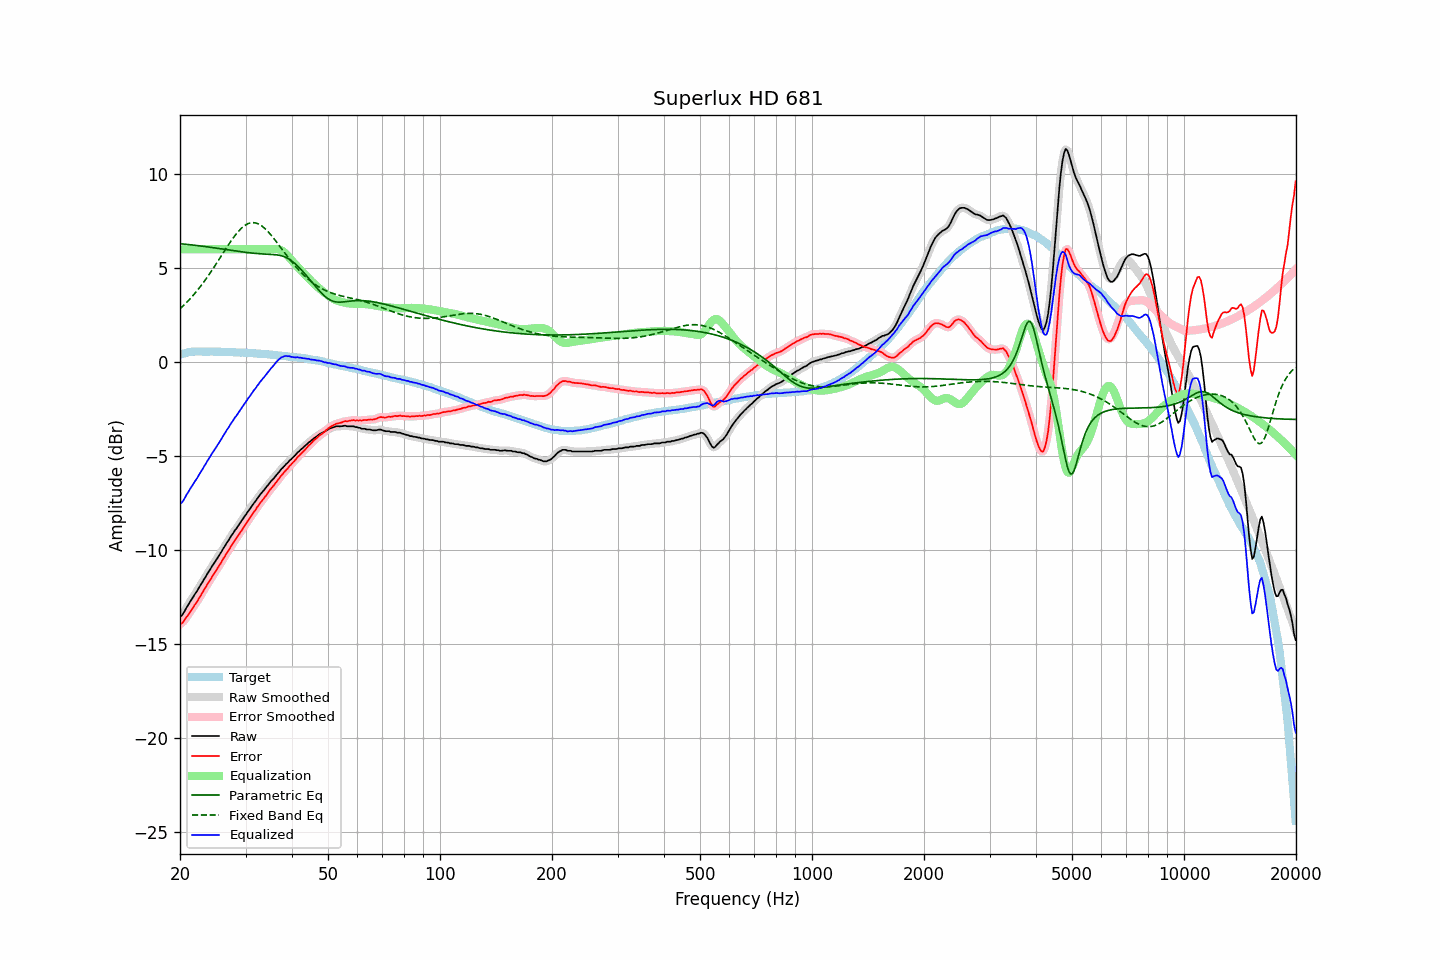

Values plotted in this chart, from the file beside it:
frequency, raw, error, smoothed, error_smoothed, equalization, parametric_eq, fixed_band_eq, equalized_raw, equalized_smoothed, target
20.00, -13.53, -13.92, -13.56, -13.95, 6.00, 6.30, 2.83, -7.53, -7.56, 0.39
20.20, -13.48, -13.90, -13.46, -13.88, 6.00, 6.29, 2.91, -7.48, -7.46, 0.42
20.40, -13.37, -13.82, -13.35, -13.80, 6.00, 6.28, 2.99, -7.37, -7.35, 0.45
20.61, -13.23, -13.70, -13.23, -13.70, 6.00, 6.27, 3.08, -7.23, -7.23, 0.47
20.81, -13.06, -13.56, -13.08, -13.58, 6.00, 6.27, 3.16, -7.06, -7.08, 0.50
21.02, -12.93, -13.46, -12.93, -13.45, 6.00, 6.26, 3.25, -6.93, -6.93, 0.53
21.23, -12.78, -13.32, -12.79, -13.33, 6.00, 6.25, 3.34, -6.78, -6.79, 0.54
21.44, -12.65, -13.20, -12.65, -13.20, 6.00, 6.24, 3.44, -6.65, -6.65, 0.55
21.66, -12.52, -13.07, -12.51, -13.07, 6.00, 6.23, 3.53, -6.52, -6.51, 0.56
21.87, -12.37, -12.93, -12.38, -12.95, 6.00, 6.22, 3.63, -6.37, -6.38, 0.56
22.09, -12.25, -12.82, -12.25, -12.81, 6.00, 6.21, 3.73, -6.25, -6.25, 0.57
22.31, -12.12, -12.69, -12.11, -12.68, 6.00, 6.20, 3.84, -6.12, -6.11, 0.57
22.54, -11.97, -12.53, -11.98, -12.54, 6.00, 6.19, 3.95, -5.97, -5.98, 0.57
22.76, -11.83, -12.40, -11.83, -12.40, 6.00, 6.17, 4.06, -5.83, -5.83, 0.57
22.99, -11.69, -12.25, -11.69, -12.25, 6.00, 6.16, 4.17, -5.69, -5.69, 0.56
23.22, -11.55, -12.10, -11.55, -12.11, 6.00, 6.15, 4.28, -5.55, -5.55, 0.56
23.45, -11.41, -11.97, -11.41, -11.96, 6.00, 6.14, 4.40, -5.41, -5.41, 0.56
23.69, -11.26, -11.81, -11.26, -11.82, 6.00, 6.13, 4.52, -5.26, -5.26, 0.56
23.92, -11.12, -11.68, -11.12, -11.68, 6.00, 6.12, 4.64, -5.12, -5.12, 0.56
24.16, -10.99, -11.56, -10.99, -11.55, 6.00, 6.11, 4.77, -4.99, -4.99, 0.56
24.40, -10.84, -11.41, -10.85, -11.41, 6.00, 6.09, 4.90, -4.84, -4.85, 0.56
24.65, -10.73, -11.28, -10.72, -11.28, 6.00, 6.08, 5.03, -4.73, -4.72, 0.55
24.89, -10.59, -11.15, -10.59, -11.14, 6.00, 6.07, 5.16, -4.59, -4.59, 0.55
25.14, -10.45, -11.01, -10.46, -11.01, 6.00, 6.06, 5.29, -4.45, -4.46, 0.55
25.39, -10.32, -10.87, -10.33, -10.88, 6.00, 6.04, 5.42, -4.32, -4.33, 0.55
25.65, -10.20, -10.75, -10.19, -10.74, 6.00, 6.03, 5.56, -4.20, -4.19, 0.55
25.91, -10.06, -10.60, -10.05, -10.60, 6.00, 6.02, 5.69, -4.06, -4.05, 0.54
26.16, -9.90, -10.44, -9.91, -10.45, 6.00, 6.01, 5.83, -3.90, -3.91, 0.54
26.43, -9.78, -10.32, -9.77, -10.31, 6.00, 5.99, 5.96, -3.78, -3.77, 0.54
26.69, -9.62, -10.16, -9.63, -10.17, 6.00, 5.98, 6.09, -3.62, -3.63, 0.54
26.96, -9.51, -10.04, -9.50, -10.04, 6.00, 5.97, 6.22, -3.51, -3.50, 0.54
27.23, -9.37, -9.90, -9.37, -9.90, 6.00, 5.96, 6.35, -3.37, -3.37, 0.54
27.50, -9.23, -9.76, -9.23, -9.77, 6.00, 5.94, 6.47, -3.23, -3.23, 0.54
27.77, -9.11, -9.64, -9.10, -9.63, 6.00, 5.93, 6.59, -3.11, -3.10, 0.53
28.05, -8.96, -9.49, -8.98, -9.50, 6.00, 5.92, 6.71, -2.96, -2.98, 0.53
28.33, -8.86, -9.38, -8.86, -9.38, 6.00, 5.91, 6.82, -2.86, -2.86, 0.51
28.62, -8.74, -9.25, -8.73, -9.25, 6.00, 5.89, 6.92, -2.74, -2.73, 0.51
28.90, -8.61, -9.13, -8.62, -9.13, 6.00, 5.88, 7.02, -2.61, -2.62, 0.51
29.19, -8.48, -8.99, -8.48, -8.99, 6.00, 5.87, 7.10, -2.48, -2.48, 0.50
29.48, -8.36, -8.87, -8.36, -8.87, 6.00, 5.86, 7.18, -2.36, -2.36, 0.51
29.78, -8.23, -8.73, -8.23, -8.73, 6.00, 5.85, 7.25, -2.23, -2.23, 0.50
30.08, -8.12, -8.62, -8.11, -8.61, 6.00, 5.84, 7.31, -2.12, -2.11, 0.50
30.38, -7.98, -8.47, -7.98, -8.48, 6.00, 5.82, 7.35, -1.98, -1.98, 0.49
30.68, -7.86, -8.35, -7.86, -8.35, 6.00, 5.81, 7.39, -1.86, -1.86, 0.49
30.99, -7.75, -8.22, -7.74, -8.22, 6.00, 5.81, 7.41, -1.75, -1.74, 0.48
31.30, -7.62, -8.09, -7.62, -8.10, 6.00, 5.80, 7.42, -1.62, -1.62, 0.47
31.61, -7.49, -7.97, -7.50, -7.97, 6.00, 5.79, 7.42, -1.49, -1.50, 0.47
31.93, -7.40, -7.86, -7.38, -7.85, 6.00, 5.78, 7.40, -1.40, -1.38, 0.46
32.24, -7.26, -7.71, -7.27, -7.72, 6.00, 5.77, 7.38, -1.26, -1.27, 0.45
32.57, -7.16, -7.61, -7.15, -7.60, 6.00, 5.77, 7.34, -1.16, -1.15, 0.45
32.89, -7.03, -7.48, -7.04, -7.48, 6.00, 5.76, 7.29, -1.03, -1.04, 0.45
33.22, -6.93, -7.37, -6.93, -7.37, 6.00, 5.76, 7.23, -0.93, -0.93, 0.44
33.55, -6.83, -7.27, -6.83, -7.26, 6.00, 5.75, 7.17, -0.83, -0.83, 0.43
33.89, -6.72, -7.15, -6.73, -7.15, 6.00, 5.75, 7.09, -0.72, -0.73, 0.42
34.23, -6.63, -7.05, -6.62, -7.04, 6.00, 5.74, 7.01, -0.63, -0.62, 0.42
34.57, -6.50, -6.91, -6.51, -6.92, 6.00, 5.74, 6.92, -0.50, -0.51, 0.41
34.92, -6.40, -6.79, -6.40, -6.80, 6.00, 5.73, 6.82, -0.40, -0.40, 0.40
35.27, -6.30, -6.69, -6.30, -6.69, 6.00, 5.73, 6.72, -0.29, -0.30, 0.40
35.62, -6.22, -6.60, -6.21, -6.59, 6.01, 5.72, 6.61, -0.20, -0.19, 0.38
35.97, -6.11, -6.49, -6.11, -6.49, 6.02, 5.72, 6.51, -0.10, -0.09, 0.37
... 635 more rows
